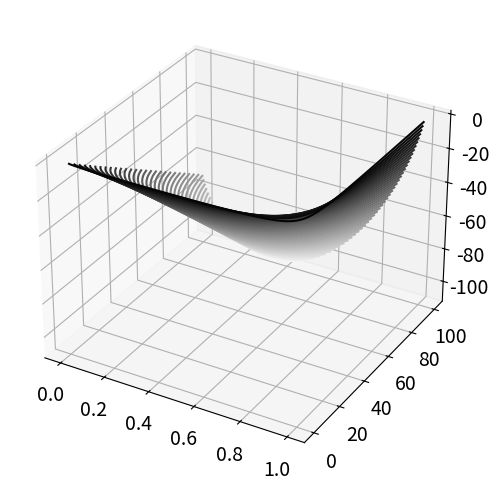

Python code for this plot:
import numpy as np
import matplotlib.pyplot as plt
from mpl_toolkits.mplot3d import Axes3D
import seaborn as sns



# Set plot params
plt.rc('font', size=14)          # controls default text sizes
plt.rc('axes', titlesize=14)     # fontsize of the axes title
plt.rc('axes', labelsize=14)    # fontsize of the x and y labels
plt.rc('xtick', labelsize=14)    # fontsize of the tick labels
plt.rc('ytick', labelsize=14)    # fontsize of the tick labels
plt.rc('legend', fontsize=14)    # legend fontsize


def free_energy(nA, b):
    ''' Calculate the value of the free energy for a given nA and b(eta).'''
    return -0.5*( nA**2 + 0.5*(1-nA)**2 ) + b*( nA*np.log(nA) + (1-nA)*np.log(0.5 * (1-nA)) )


# Define plot range
nA = np.linspace(0.00001,0.99999,100)
b = np.linspace(0,100,100)

N, B = np.meshgrid(nA, b)
F = free_energy(N, B)

# Define plots
fig = plt.figure(figsize=(10,6))
ax = fig.add_subplot(111, projection='3d')
ax.contour3D(N, B, F, 50, cmap='binary')
# ax.plot3D(nA, b, free_energy(nA, b))

plt.show()


